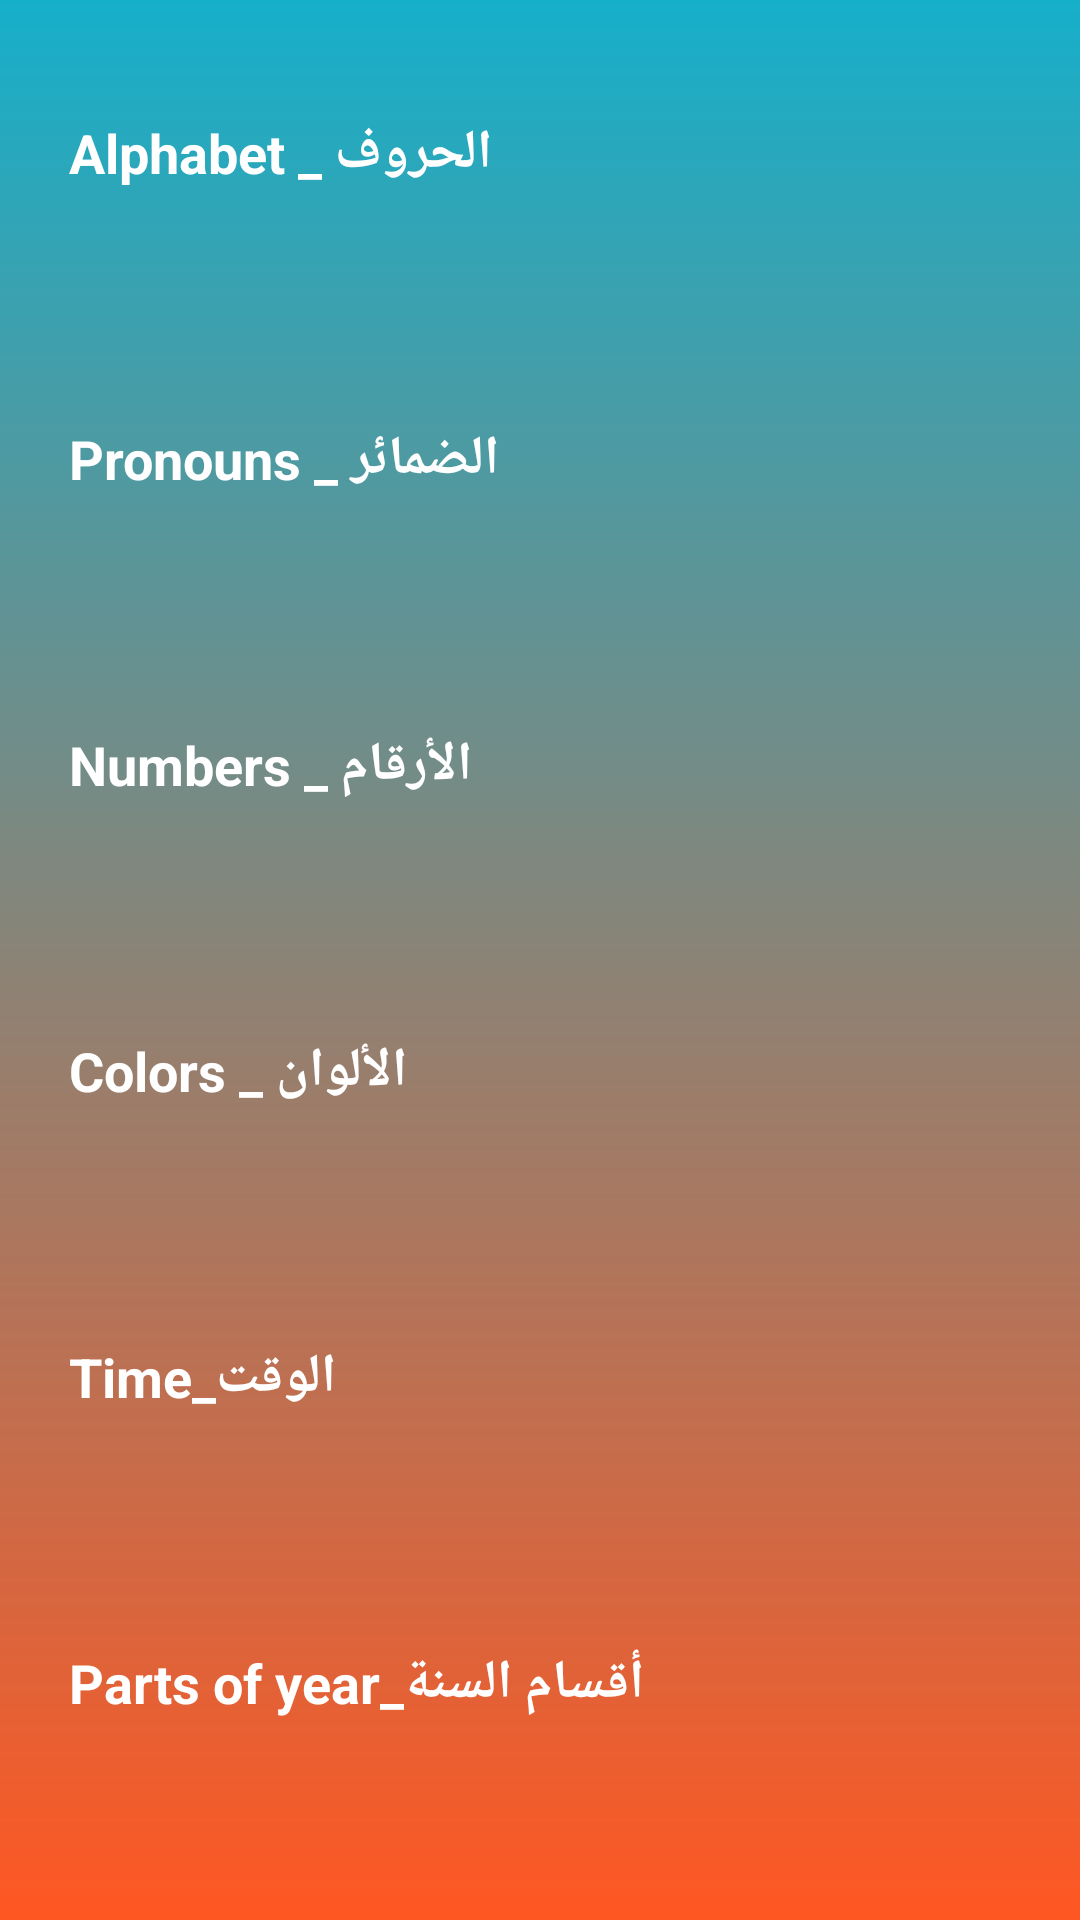

Write the Android layout XML for this screen, with the resource values it uses.
<!-- AndroidManifest.xml: application theme AppTheme -->
<!-- res/layout/activity_basics.xml -->
<?xml version="1.0" encoding="utf-8"?>
<ScrollView xmlns:android="http://schemas.android.com/apk/res/android"
    xmlns:tools="http://schemas.android.com/tools"
    android:layout_width="match_parent"
    android:layout_height="match_parent"
    android:background="@drawable/background"
    >
<LinearLayout xmlns:android="http://schemas.android.com/apk/res/android"
    xmlns:tools="http://schemas.android.com/tools"
    android:layout_width="match_parent"
    android:layout_height="match_parent"
    android:orientation="vertical"
    tools:context="com.example.englishmahyou011.MainActivity">
    
    <FrameLayout
        android:layout_width="match_parent"
        android:layout_height="wrap_content"
        android:layout_margin="7dp"
        android:background="@drawable/add">
        <TextView
            android:id="@+id/alphabet"
            style="@style/CategoryStyle"
            android:background="?android:attr/selectableItemBackground"
            android:text="@string/category_alphabet" />
    </FrameLayout>

    <FrameLayout
        android:layout_width="match_parent"
        android:layout_height="wrap_content"
        android:layout_margin="7dp"
        android:background="@drawable/add">
        <TextView
            android:id="@+id/pronouns"
            style="@style/CategoryStyle"
            android:background="?android:attr/selectableItemBackground"
            android:text="@string/category_pronouns" />
    </FrameLayout>
    
    <FrameLayout
        android:layout_width="match_parent"
        android:layout_height="wrap_content"
        android:layout_margin="7dp"
        android:background="@drawable/add">
        <TextView
            android:id="@+id/numbers"
            style="@style/CategoryStyle"
            android:background="?android:attr/selectableItemBackground"
            android:text="@string/category_numbers" />
    </FrameLayout>

    <FrameLayout
        android:layout_width="match_parent"
        android:layout_height="wrap_content"
        android:layout_margin="7dp"
        android:background="@drawable/add">
        <TextView
            android:id="@+id/colors"
            style="@style/CategoryStyle"
            android:background="?android:attr/selectableItemBackground"
            android:text="@string/category_colors" />
    </FrameLayout>
    <FrameLayout
        android:layout_width="match_parent"
        android:layout_height="wrap_content"
        android:layout_margin="7dp"
        android:background="@drawable/add">
        <TextView
            android:id="@+id/time"
            style="@style/CategoryStyle"
            android:background="?android:attr/selectableItemBackground"
            android:text="@string/category_time" />
    </FrameLayout>
    <FrameLayout
        android:layout_width="match_parent"
        android:layout_height="wrap_content"
        android:layout_margin="7dp"
        android:background="@drawable/add">
        <TextView
            android:id="@+id/year_parts"
            style="@style/CategoryStyle"
            android:background="?android:attr/selectableItemBackground"
            android:text="@string/category_parts_of_year" />
    </FrameLayout>
</LinearLayout>
</ScrollView>
<!-- resources referenced by this layout -->
<resources>
  <!-- drawable background (drawable) -->
  <?xml version="1.0" encoding="utf-8"?>
  <shape xmlns:android="http://schemas.android.com/apk/res/android" >
      <gradient
          android:endColor="@color/category_orange"
          android:startColor="@color/category_bleu"
          android:angle="270" />
  </shape>
  <string name="category_alphabet">Alphabet _ الحروف</string>
  <string name="category_colors">Colors _ الألوان</string>
  <string name="category_numbers">Numbers _ الأرقام</string>
  <string name="category_parts_of_year">Parts of year_أقسام السنة</string>
  <string name="category_pronouns">Pronouns _ الضمائر</string>
  <string name="category_time"> Time_الوقت</string>
  <style name="CategoryStyle">
          <item name="android:layout_width">match_parent</item>
          <item name="android:layout_height">@dimen/list_item_height</item>
          <item name="android:gravity">center_vertical</item>
          <item name="android:padding">16dp</item>
          <item name="android:textColor">@android:color/white</item>
          <item name="android:textStyle">bold</item>
          <item name="android:textAppearance">?android:textAppearanceMedium</item>
      </style>
  <style name="AppTheme" parent="Theme.AppCompat.Light.DarkActionBar">
          <item name="colorPrimary">#119CAE</item>
          <item name="colorPrimaryDark">#178BE4</item>
  
  
      </style>
  <color name="category_orange">#FF5722</color>
  <color name="category_bleu">#16AFCA</color>
  <dimen name="list_item_height">88dp</dimen>
</resources>
